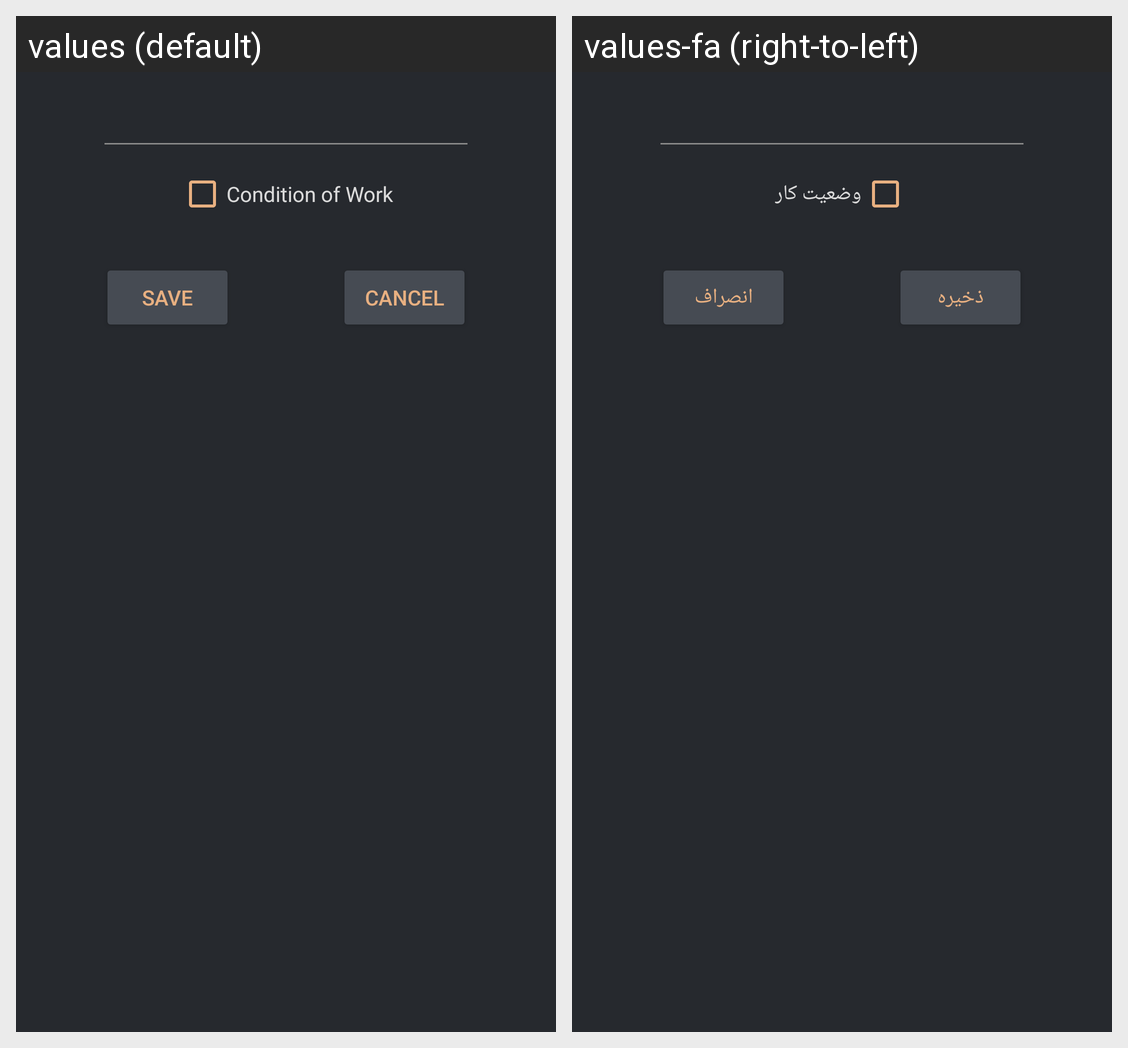

This grid shows one Android layout under two languages. Give, for every string resource on the screen, its name, the default text and each shown locale's text.
Android screen res/layout/initialize_works.xml rendered under 2 locales, left to right: values (default), values-fa (right-to-left). Device: Nexus 5 (rendered at 1080×1920; each locale shown at half size, 540×960, under a caption strip naming it); theme Dark_AppTheme.
Strings drawn on this screen, with the default value and each locale's value (text and hints the layout hard-codes, and strings that could not be matched under every locale, appear in the picture but are not listed):

checkBox_condition_of_work
  values: Condition of Work
  values-fa: وضعیت کار

button_name_save
  values: Save
  values-fa: ذخیره

button_name_cancel
  values: Cancel
  values-fa: انصراف
